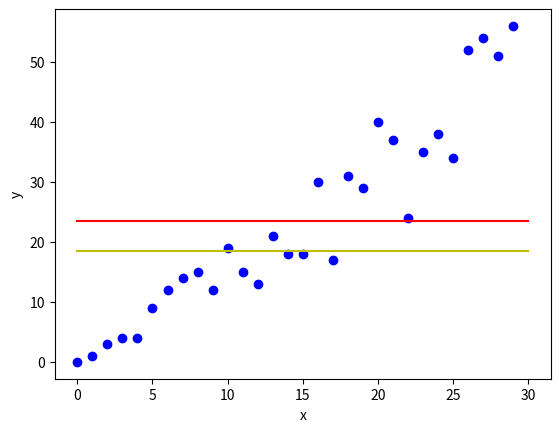

Write the Python code that produced this figure.
# Benötigtes Wissen: Numpy und Matplotlib

# Aufgabe:
#
# Lege einen Zufälligen Datensatz an und caste dies zu einem Numpy Array.
# Stelle diese Daten in Matplotlib als Scatterplot dar (Farbe=Blau).
# Beschrifte Dabei die Achsen nach Wahl und zeichne die Linie 
# des Mittelwertes der Daten in Rot ein.
# 
# Zusatzaufgabe: Gebe ebenfalls den Median aus Gelbe Linie im Plot aus.

import random
import numpy as np 
import matplotlib.pyplot as plt

data = [random.randint(val, 2 * val) for val in range(30)]
mean = np.mean(data, dtype=np.float64)
median = np.median(data)

plt.scatter(range(30), data, color='b')
plt.plot((0, 30), (mean, mean), color='r')
plt.plot((0, 30), (median, median), color='y')

plt.xlabel('x')
plt.ylabel('y')

plt.show()